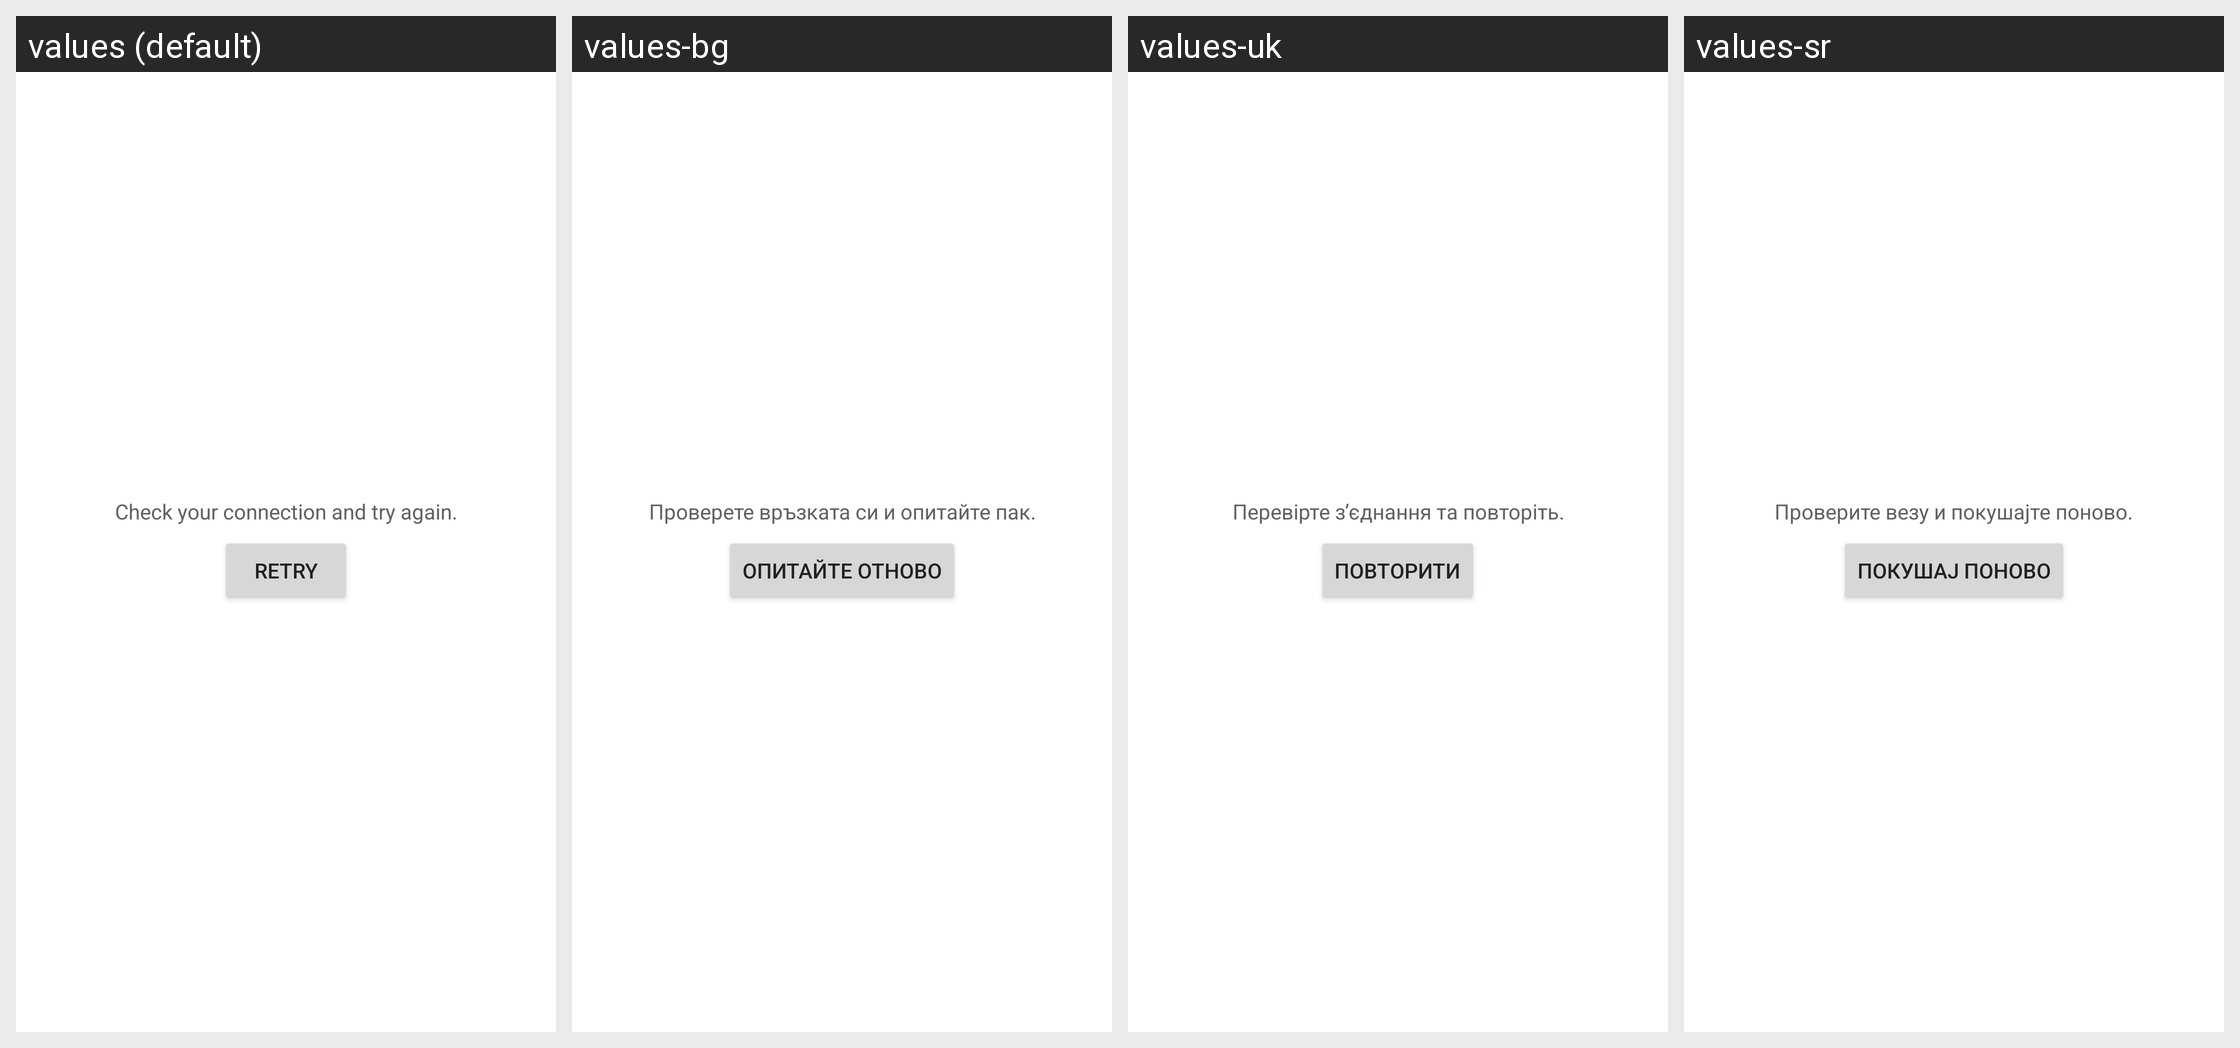

The Android screen above is rendered under several locales of the same app. Produce the string resources it draws, with the default and per-locale values.
Android screen res/layout/error_indicator.xml rendered under 4 locales, left to right: values (default), values-bg, values-uk, values-sr. Device: Nexus 5 (rendered at 1080×1920; each locale shown at half size, 540×960, under a caption strip naming it); theme Theme.MaterialComponents.DayNight.NoActionBar.
Other locales in the repository, not shown: values-af, values-am, values-ar, values-az, values-az-rAZ, values-be-rBY, values-bn, values-bn-rBD, values-ca, values-cs, values-da, values-de, values-el, values-en-rAU, values-en-rIN, values-es, values-es-rUS, values-et, values-et-rEE, values-eu, values-eu-rES, values-fa, values-fi, values-fr, values-fr-rCA, values-gl, values-gl-rES, values-gu-rIN, values-hi, values-hr, values-hu, values-hy, values-hy-rAM, values-id, values-in, values-is, values-is-rIS, values-it, values-iw, values-ja, values-ka, values-ka-rGE, values-kk-rKZ, values-km, values-km-rKH, values-kn, values-kn-rIN, values-ko, values-ky, values-ky-rKG, values-lo, values-lo-rLA, values-lt, values-lv, values-mk, values-mk-rMK, values-ml, values-ml-rIN, values-mn, values-mn-rMN, values-mr, values-mr-rIN, values-ms, values-ms-rMY, values-my, values-my-rMM, values-nb, values-ne, values-ne-rNP, values-nl, values-pa-rIN, values-pl, values-pt, values-pt-rBR, values-pt-rPT, values-ro, values-ru, values-si, values-si-rLK, values-sk, values-sl, values-sq-rAL, values-sv, values-sw, values-ta, values-ta-rIN, values-te, values-te-rIN, values-th, values-tl, values-tr, values-ur-rPK, values-uz-rUZ, values-vi, values-zh-rCN, values-zh-rHK, values-zh-rTW, values-zu.
Strings drawn on this screen, with the default value and each locale's value (text and hints the layout hard-codes, and strings that could not be matched under every locale, appear in the picture but are not listed):

network_error
  values: Check your connection and try again.
  values-bg: Проверете връзката си и опитайте пак.
  values-uk: Перевірте з’єднання та повторіть.
  values-sr: Проверите везу и покушајте поново.

network_retry
  values: Retry
  values-bg: Опитайте отново
  values-uk: Повторити
  values-sr: Покушај поново
